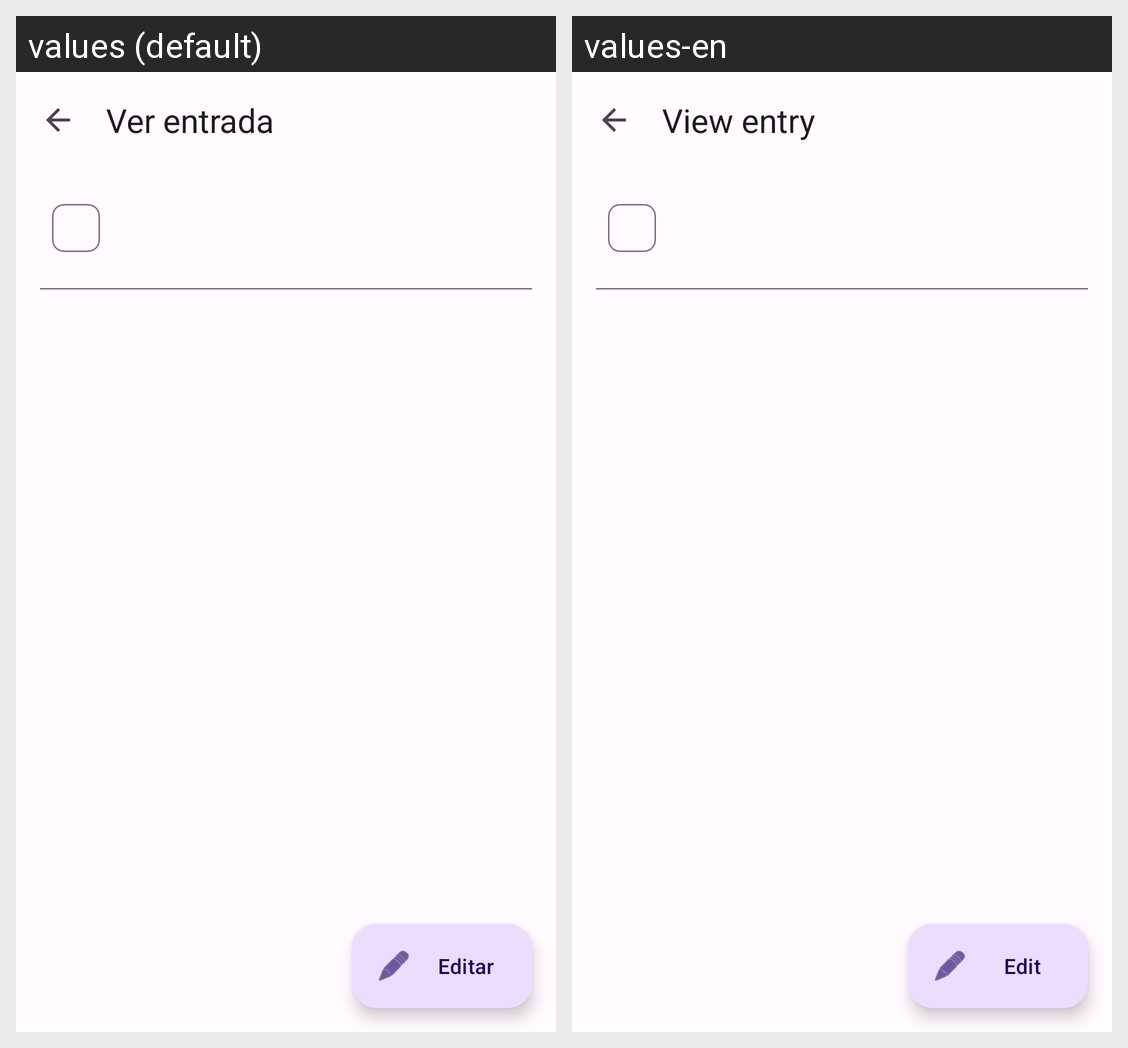

For this localized Android screen grid, give each drawn string resource with its value in every locale shown.
Android screen res/layout/fragment_entry_detail.xml rendered under 2 locales, left to right: values (default), values-en. Device: Nexus 5 (rendered at 1080×1920; each locale shown at half size, 540×960, under a caption strip naming it); theme Theme.NomyAgenda.
Strings drawn on this screen, with the default value and each locale's value (text and hints the layout hard-codes, and strings that could not be matched under every locale, appear in the picture but are not listed):

entry_detail_title
  values: Ver entrada
  values-en: View entry

edit
  values: Editar
  values-en: Edit
